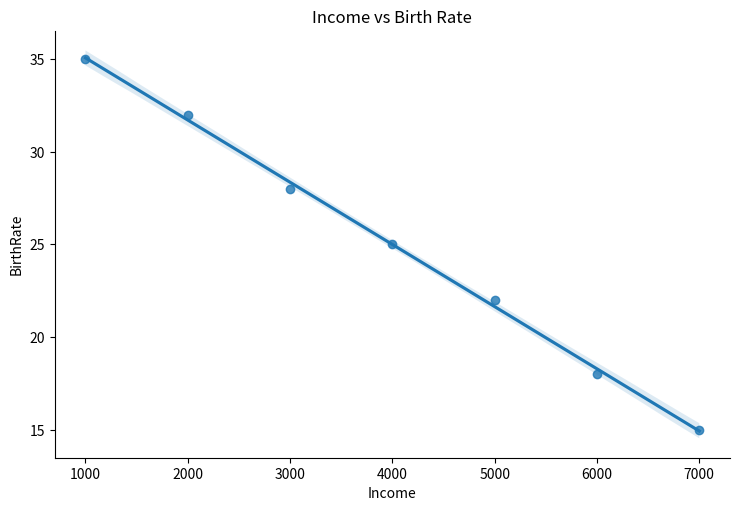

Recreate this plot in Python.
import pandas as pd
import seaborn as sns
import matplotlib.pyplot as plt

# Sample data
data = {
    'Income': [1000, 2000, 3000, 4000, 5000, 6000, 7000],
    'BirthRate': [35, 32, 28, 25, 22, 18, 15]
}

df = pd.DataFrame(data)

# Create regression plot
sns.lmplot(
    data=df,
    x='Income',
    y='BirthRate',
    height=5,
    aspect=1.5
)

plt.title('Income vs Birth Rate')
plt.show()
